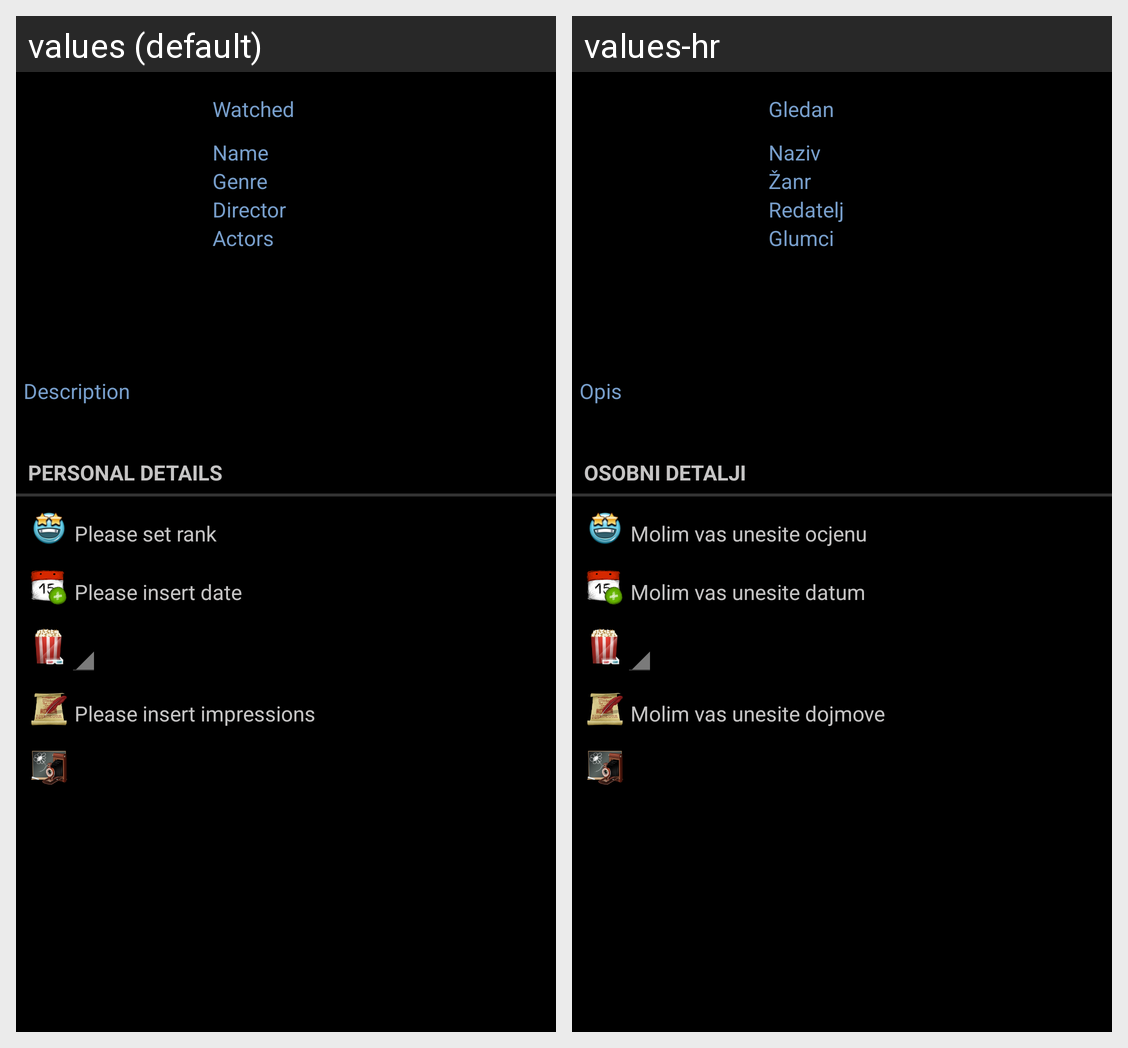

Strings drawn on this Android screen and how each of the app's shown locales translates them:
Android screen res/layout/fragment_movie.xml rendered under 2 locales, left to right: values (default), values-hr. Device: Nexus 5 (rendered at 1080×1920; each locale shown at half size, 540×960, under a caption strip naming it); theme AppTheme.
Strings drawn on this screen, with the default value and each locale's value (text and hints the layout hard-codes, and strings that could not be matched under every locale, appear in the picture but are not listed):

watched_movie
  values: Watched
  values-hr: Gledan

name
  values: Name
  values-hr: Naziv

genre
  values: Genre
  values-hr: Žanr

director
  values: Director
  values-hr: Redatelj

actors
  values: Actors
  values-hr: Glumci

description
  values: Description
  values-hr: Opis

personal_details
  values: Personal details
  values-hr: Osobni detalji

set_rank
  values: Please set rank
  values-hr: Molim vas unesite ocjenu

insert_date
  values: Please insert date
  values-hr: Molim vas unesite datum

insert_impressions
  values: Please insert impressions
  values-hr: Molim vas unesite dojmove
